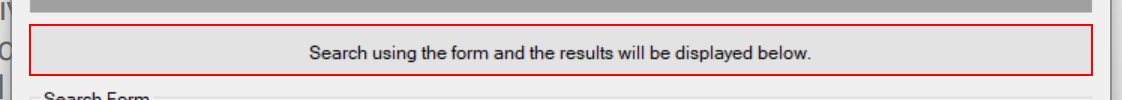
Task: WI1 - Verify Account Positions
Workflow: Acme3_ClickClientAccount

Step 1 [try]: find 'label4' (acme-system3.exe)

Step 2 [try]: ACME System 3(2) on 'ClientDetails' (acme-system3.exe) (no picture)

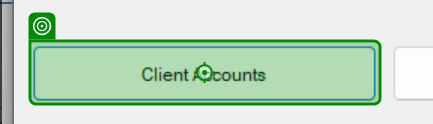
Step 3: click on 'button1' (acme-system3.exe)

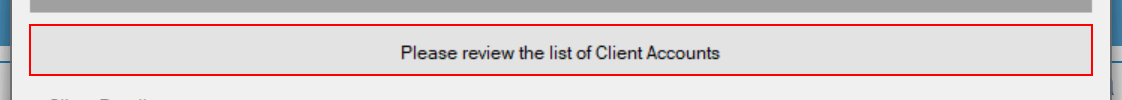
Step 4 [try]: find 'label4' (acme-system3.exe)
